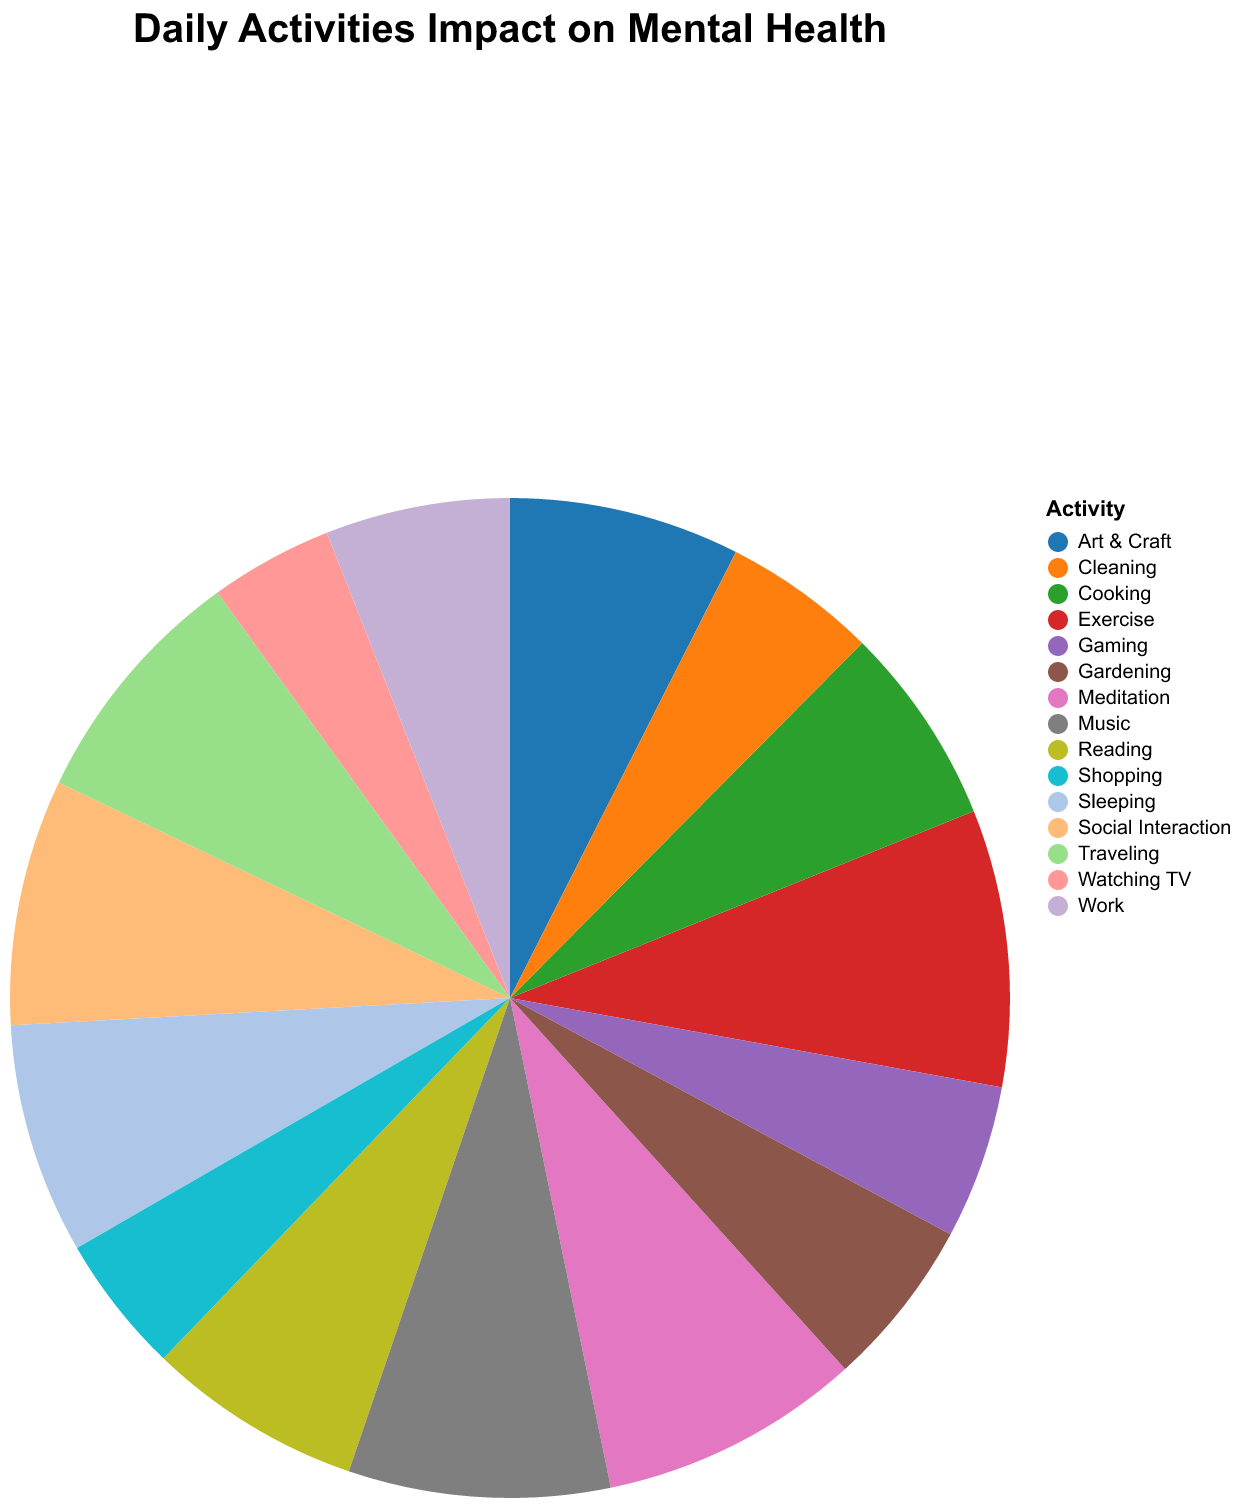

Data behind this chart, as committed beside it:
Activity, Impact Score
Exercise, 90
Meditation, 85
Social Interaction, 80
Reading, 70
Watching TV, 40
Sleeping, 75
Work, 60
Cooking, 65
Gaming, 50
Gardening, 55
Music, 85
Art & Craft, 75
Cleaning, 50
Shopping, 45
Traveling, 80
